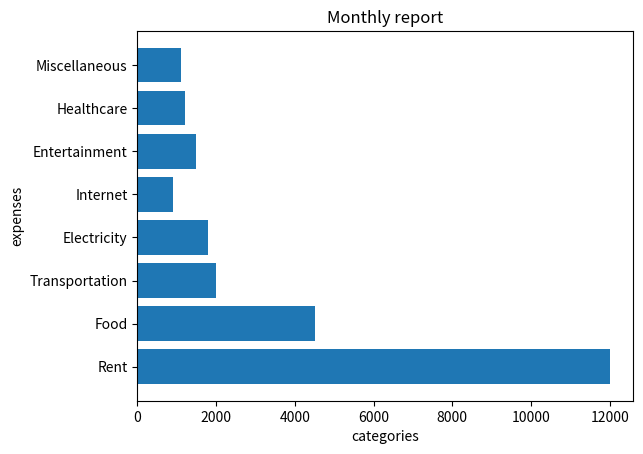

Source code (Python):
import matplotlib.pyplot as plt

categories = [
    "Rent",
    "Food",
    "Transportation",
    "Electricity",
    "Internet",
    "Entertainment",
    "Healthcare",
    "Miscellaneous"
]

expenses = [
    12000,   # Rent
    4500,    # Food
    2000,    # Transportation
    1800,    # Electricity
    900,     # Internet
    1500,    # Entertainment
    1200,    # Healthcare
    1100     # Miscellaneous
]



plt.barh(categories,expenses)
plt.xlabel("categories")
plt.ylabel("expenses")
plt.title('Monthly report')

plt.show()